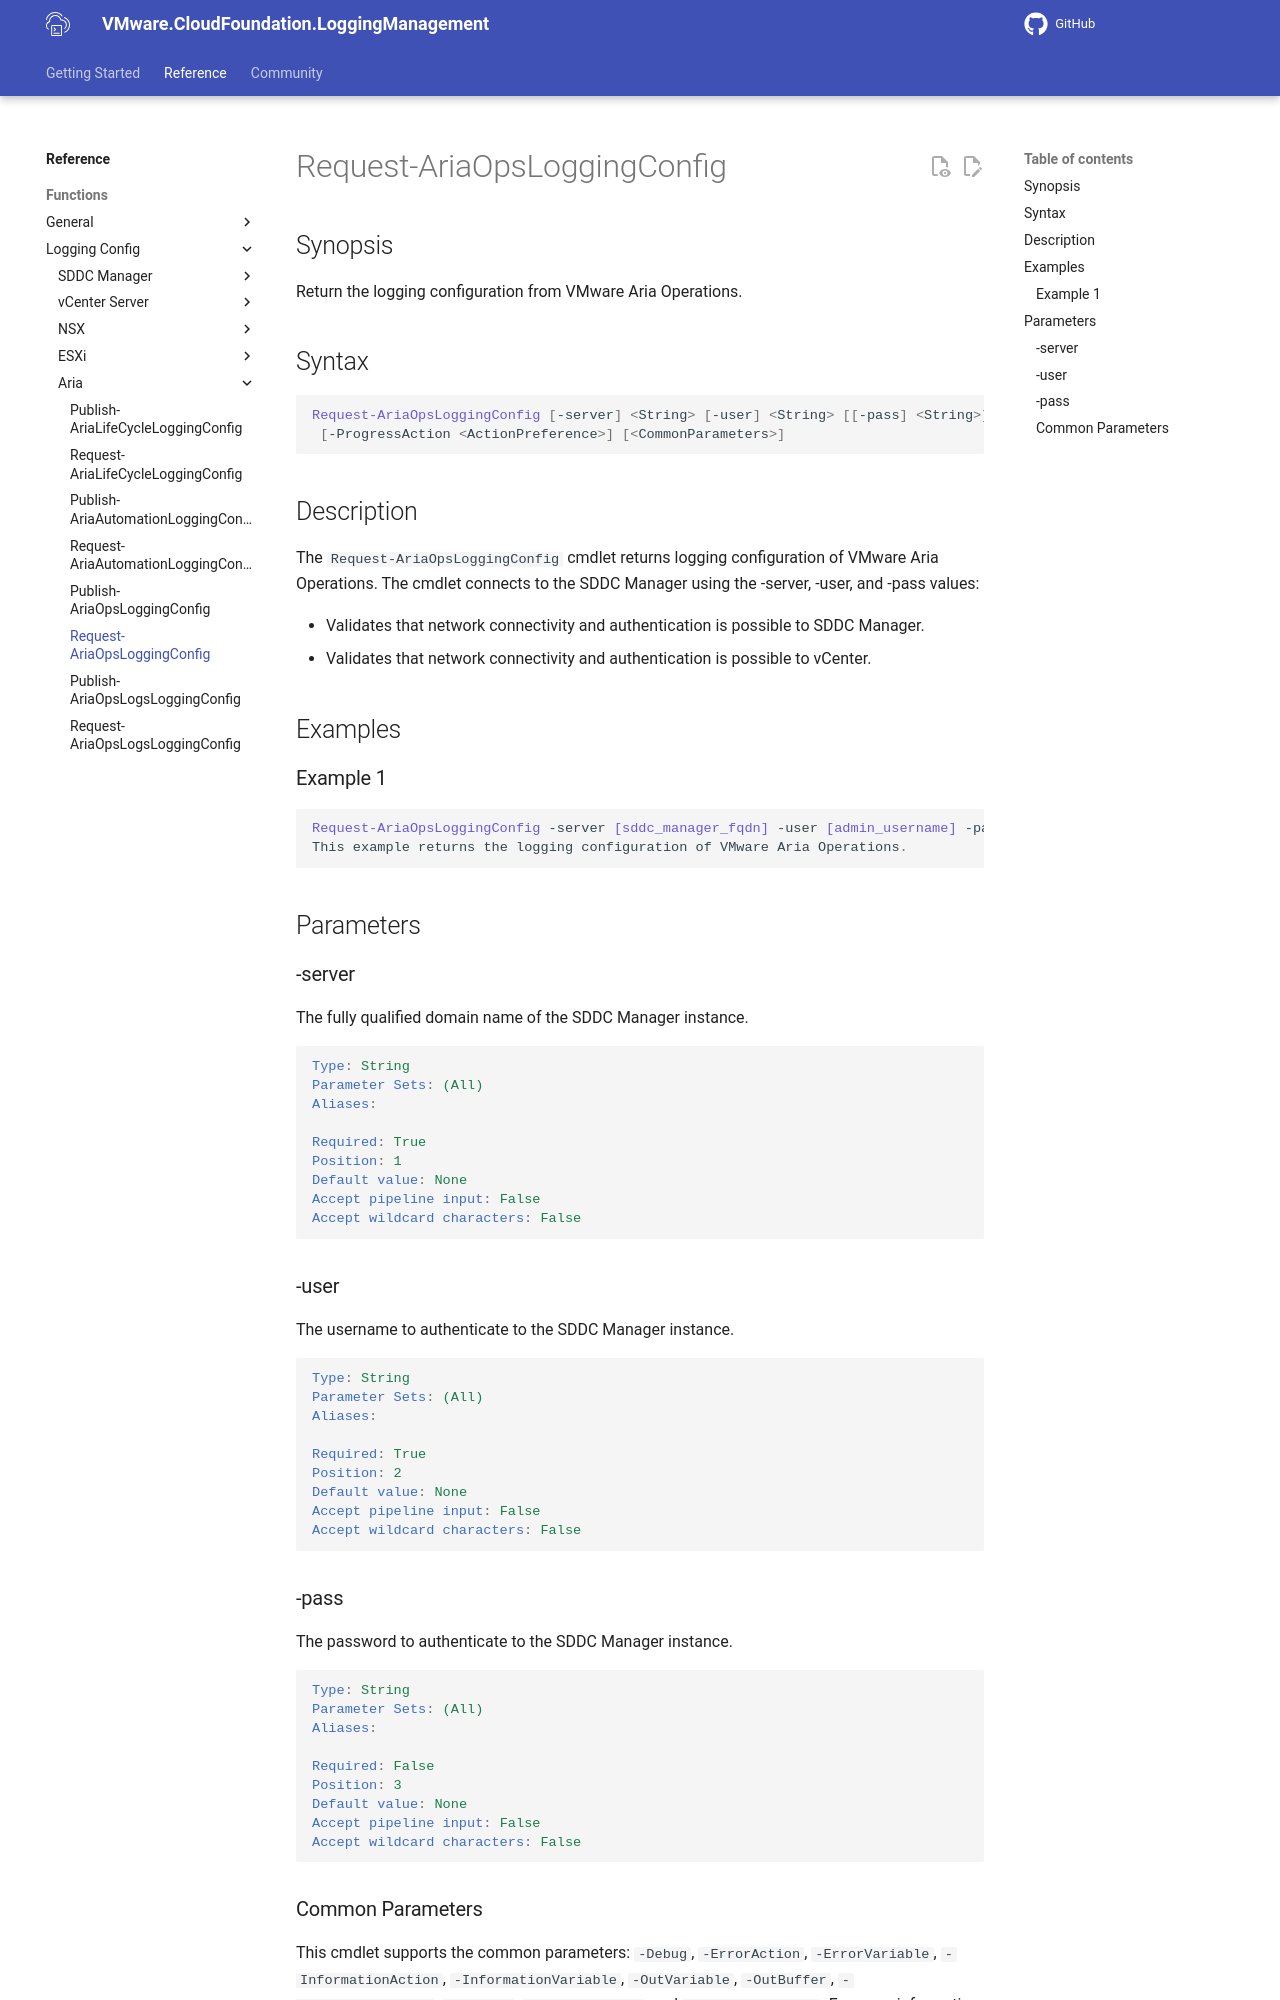

repository: vmware/powershell-module-for-vmware-cloud-foundation-logging-management · page: documentation/functions/Request-AriaOpsLoggingConfig/index.html · generator: mkdocs

# Request-AriaOpsLoggingConfig

## Synopsis

Return the logging configuration from VMware Aria Operations.

## Syntax

```powershell
Request-AriaOpsLoggingConfig [-server] <String> [-user] <String> [[-pass] <String>]
 [-ProgressAction <ActionPreference>] [<CommonParameters>]
```

## Description

The `Request-AriaOpsLoggingConfig` cmdlet returns logging configuration of VMware Aria Operations.
The cmdlet connects to the SDDC Manager using the -server, -user, and -pass values:

- Validates that network connectivity and authentication is possible to SDDC Manager
- Validates that network connectivity and authentication is possible to vCenter Server

## Examples

### Example 1

```powershell
Request-AriaOpsLoggingConfig -server sfo-vcf01.sfo.rainpole.io -user administrator@vsphere.local -pass VMw@re123!
This example returns the logging configuration of VMware Aria Operations.
```

## Parameters

### -server

The fully qualified domain name of the SDDC Manager instance.

```yaml
Type: String
Parameter Sets: (All)
Aliases:

Required: True
Position: 1
Default value: None
Accept pipeline input: False
Accept wildcard characters: False
```

### -user

The username to authenticate to the SDDC Manager instance.

```yaml
Type: String
Parameter Sets: (All)
Aliases:

Required: True
Position: 2
Default value: None
Accept pipeline input: False
Accept wildcard characters: False
```

### -pass

The password to authenticate to the SDDC Manager instance.

```yaml
Type: String
Parameter Sets: (All)
Aliases:

Required: False
Position: 3
Default value: None
Accept pipeline input: False
Accept wildcard characters: False
```
